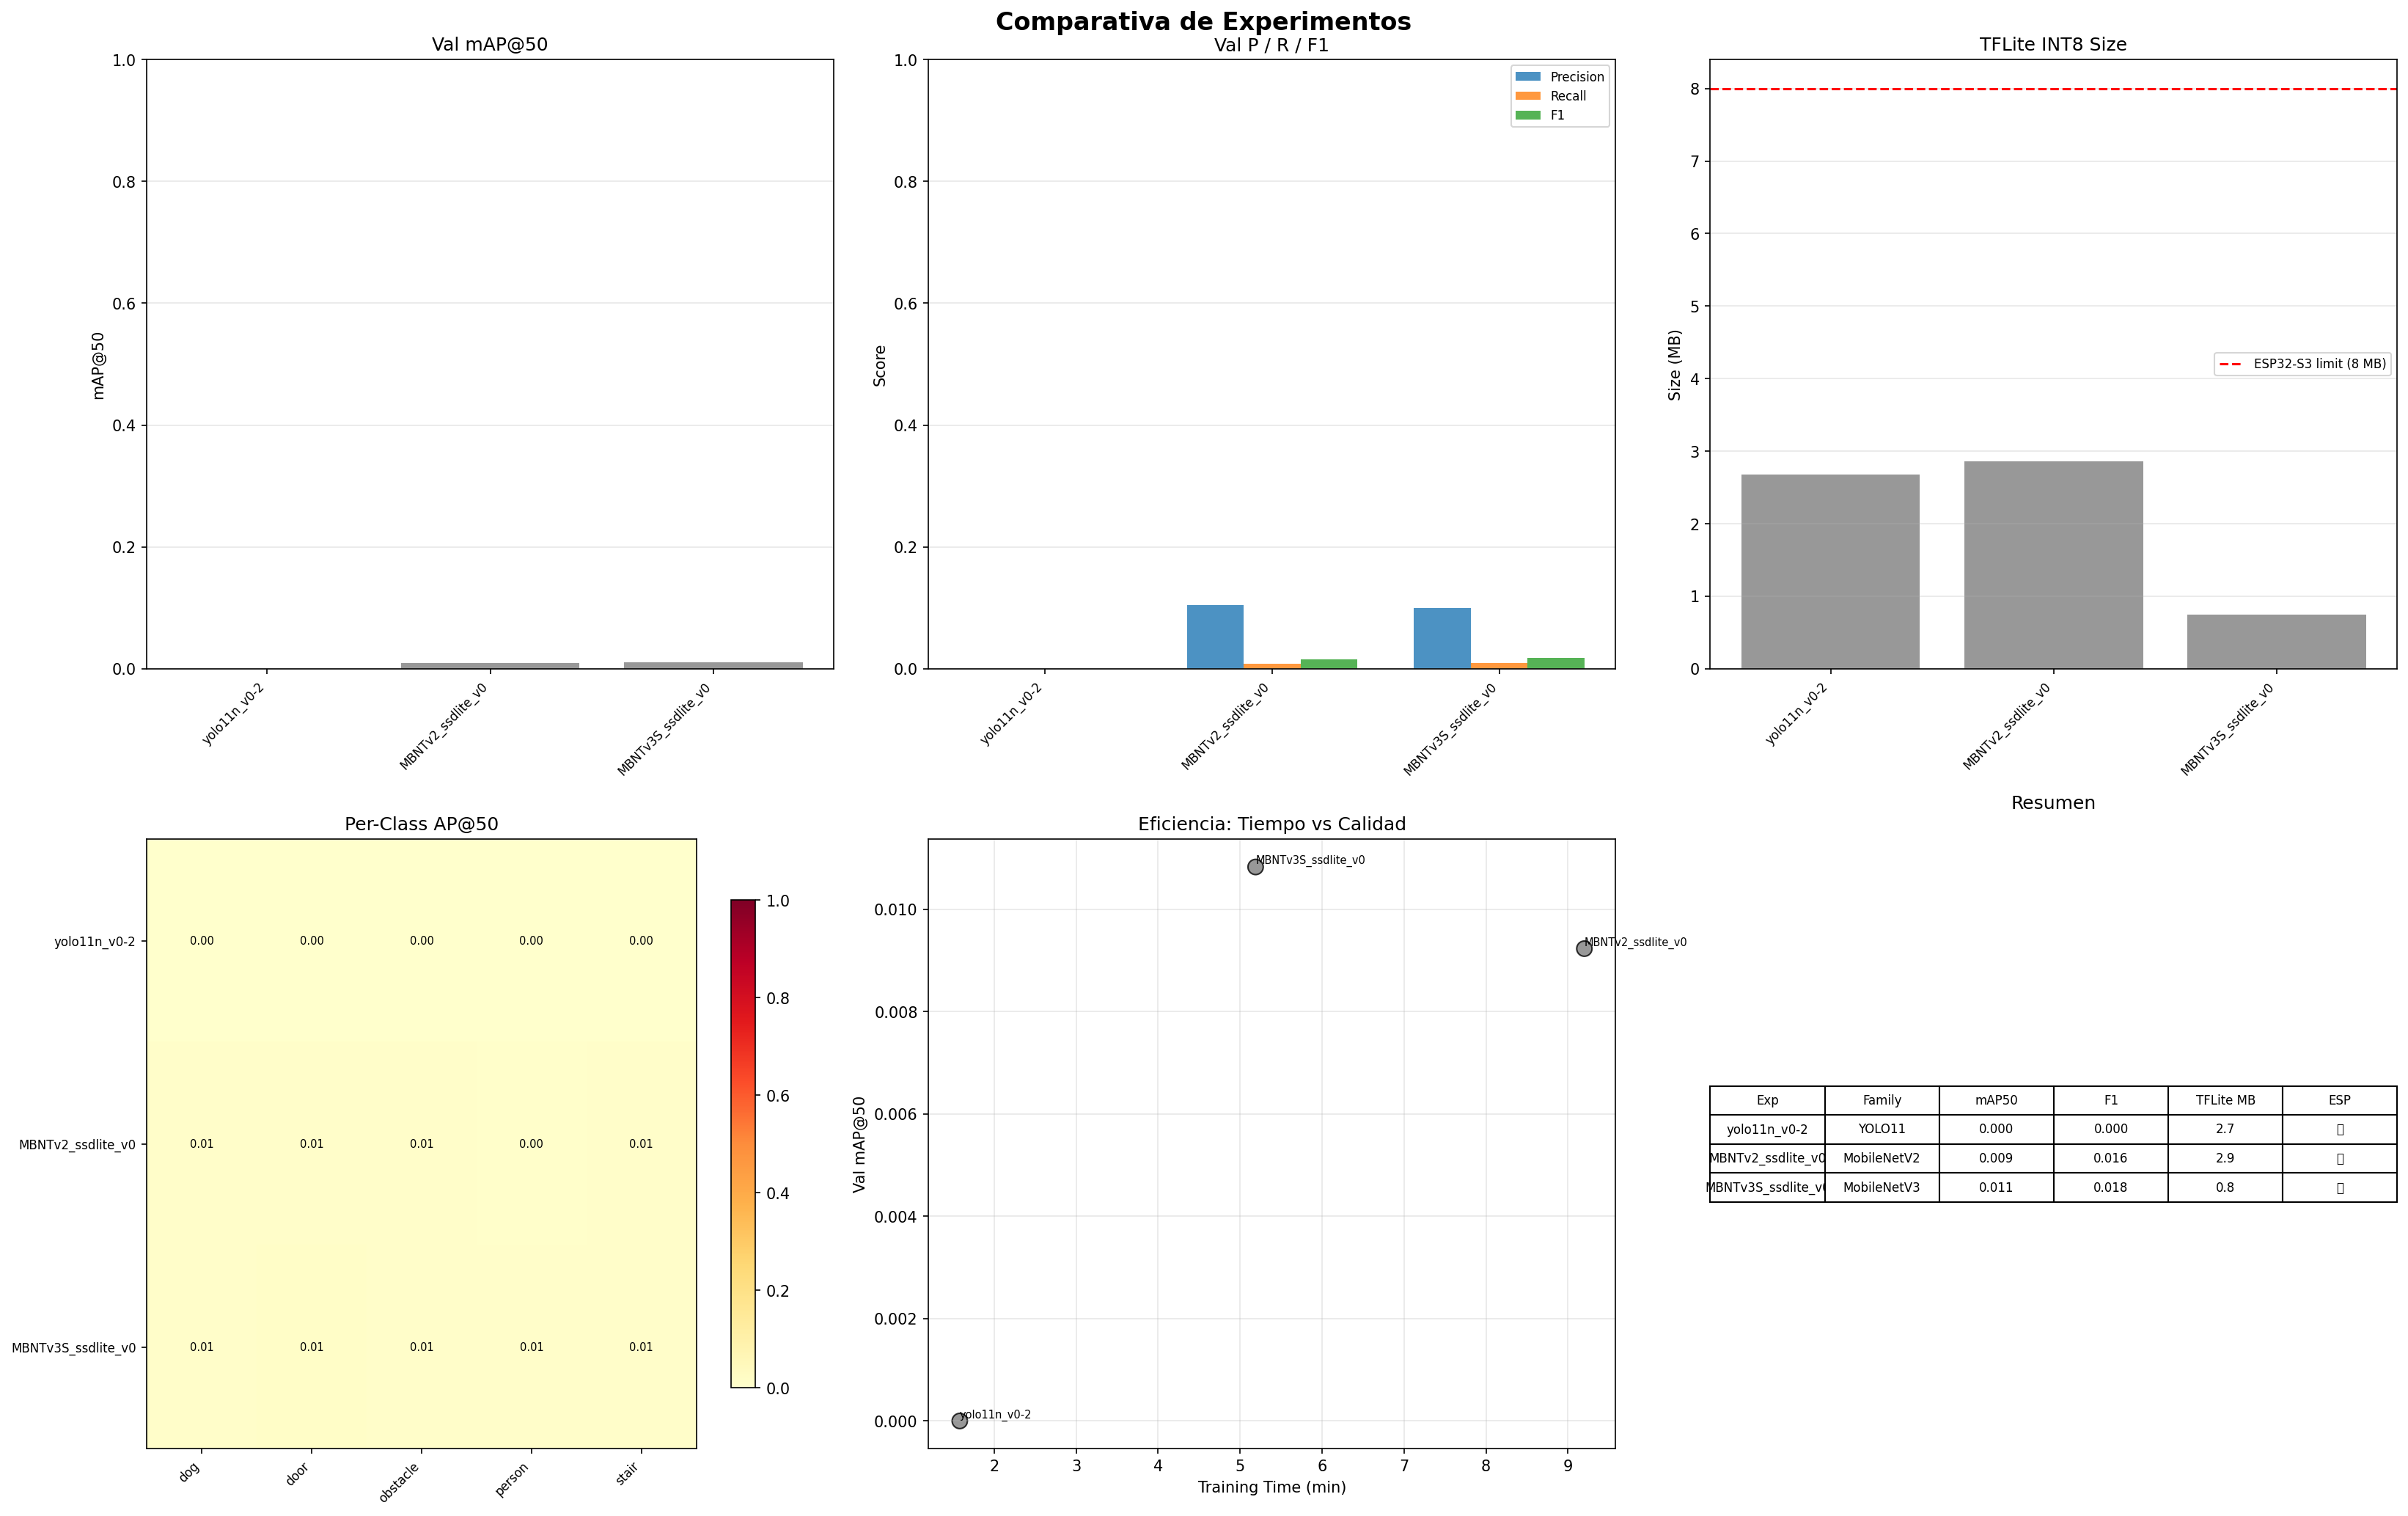

Data behind this chart, as committed beside it:
name, family, variant, imgsz, batch, num_classes, val_mAP50, val_mAP50_95, val_precision, val_recall, val_f1, test_mAP50, test_precision, test_recall, test_f1, tflite_mb, tflite_ok, tflite_agreement, tflite_ms, train_time_min, total_epochs
yolo11n_v0-2, YOLO11, yolo11n, 224, 20, 1, 0.0, 0.0, 0.0, 0.0, 0.0, 0.0, 0.0, 0.0, 0.0, 2.678, True, 0.0, 5.707, 1.58, 1
MBNTv2_ssdlite_v0, MobileNetV2, MobileNetV2_SSDLite, 224, 16, 5, 0.009233, 0.0, 0.105, 0.008641, 0.01597, 0.009356, 0.1057, 0.008516, 0.01576, 2.86, True, 0.87, 3.137, 9.2, 4
MBNTv3S_ssdlite_v0, MobileNetV3, MobileNetV3S_SSDLite, 224, 12, 5, 0.01083, 0.0, 0.1, 0.009914, 0.01804, 0.01094, 0.1011, 0.01017, 0.01848, 0.7504, True, 0.5467, 0.6945, 5.189, 4
